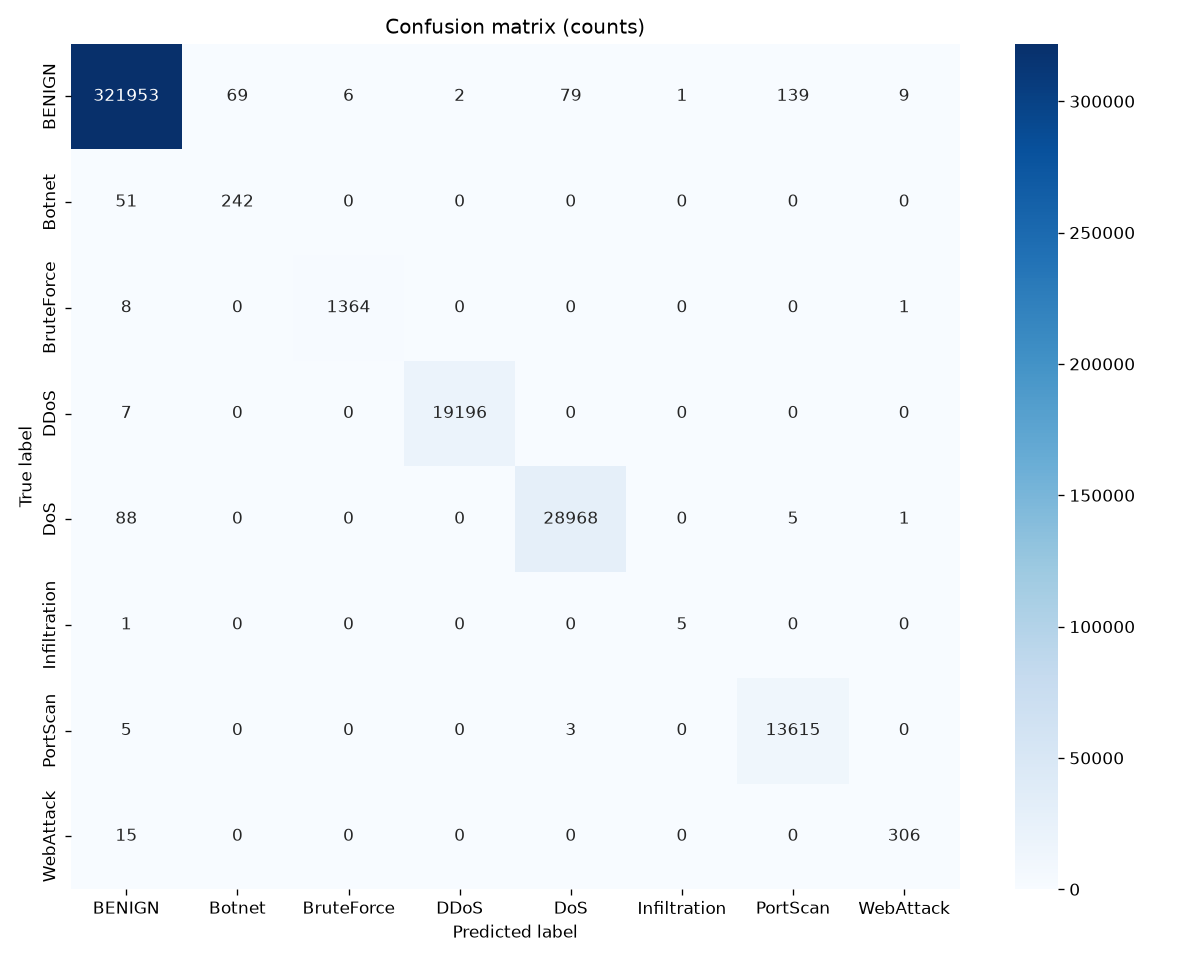

The data file committed next to this chart (first rows):
, BENIGN, Botnet, BruteForce, DDoS, DoS, Infiltration, PortScan, WebAttack
BENIGN, 321953, 69, 6, 2, 79, 1, 139, 9
Botnet, 51, 242, 0, 0, 0, 0, 0, 0
BruteForce, 8, 0, 1364, 0, 0, 0, 0, 1
DDoS, 7, 0, 0, 19196, 0, 0, 0, 0
DoS, 88, 0, 0, 0, 28968, 0, 5, 1
Infiltration, 1, 0, 0, 0, 0, 5, 0, 0
PortScan, 5, 0, 0, 0, 3, 0, 13615, 0
WebAttack, 15, 0, 0, 0, 0, 0, 0, 306
